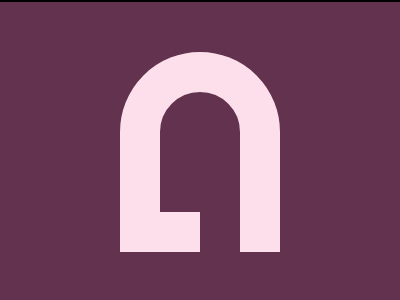

Here is a drawing made with CSS. Write the source that renders it.

<!DOCTYPE html>
<html lang="en">
  <head>
    <meta charset="UTF-8" />
    <meta name="viewport" content="width=device-width, initial-scale=1.0" />
    <title>168. Carpet</title>
    <style>
      section {
        width: 400px;
        height: 300px;
        overflow: hidden;
        position: relative !important;
        border: 2px solid black;
        box-sizing: content-box !important;
      }
      html {
        min-height: 100vh;
        display: grid;
        place-content: center;
        background: gainsboro !important;
      }
      * {
        margin: 0;
        background: #62324e;
      }
      section * {
        position: absolute;
        height: 120px;
      }
      p {
        width: 80px;
        outline: 40px solid #fcdfeb;
        top: 90px;
        left: 160px;
        border-radius: 50px 50px 0 0;
      }
      h6 {
        width: 40px;
        top: 140px;
        left: 200px;
      }
    </style>
  </head>
  <body>
    <section>
      <p></p>
      <h6></h6>
    </section>
  </body>
</html>
